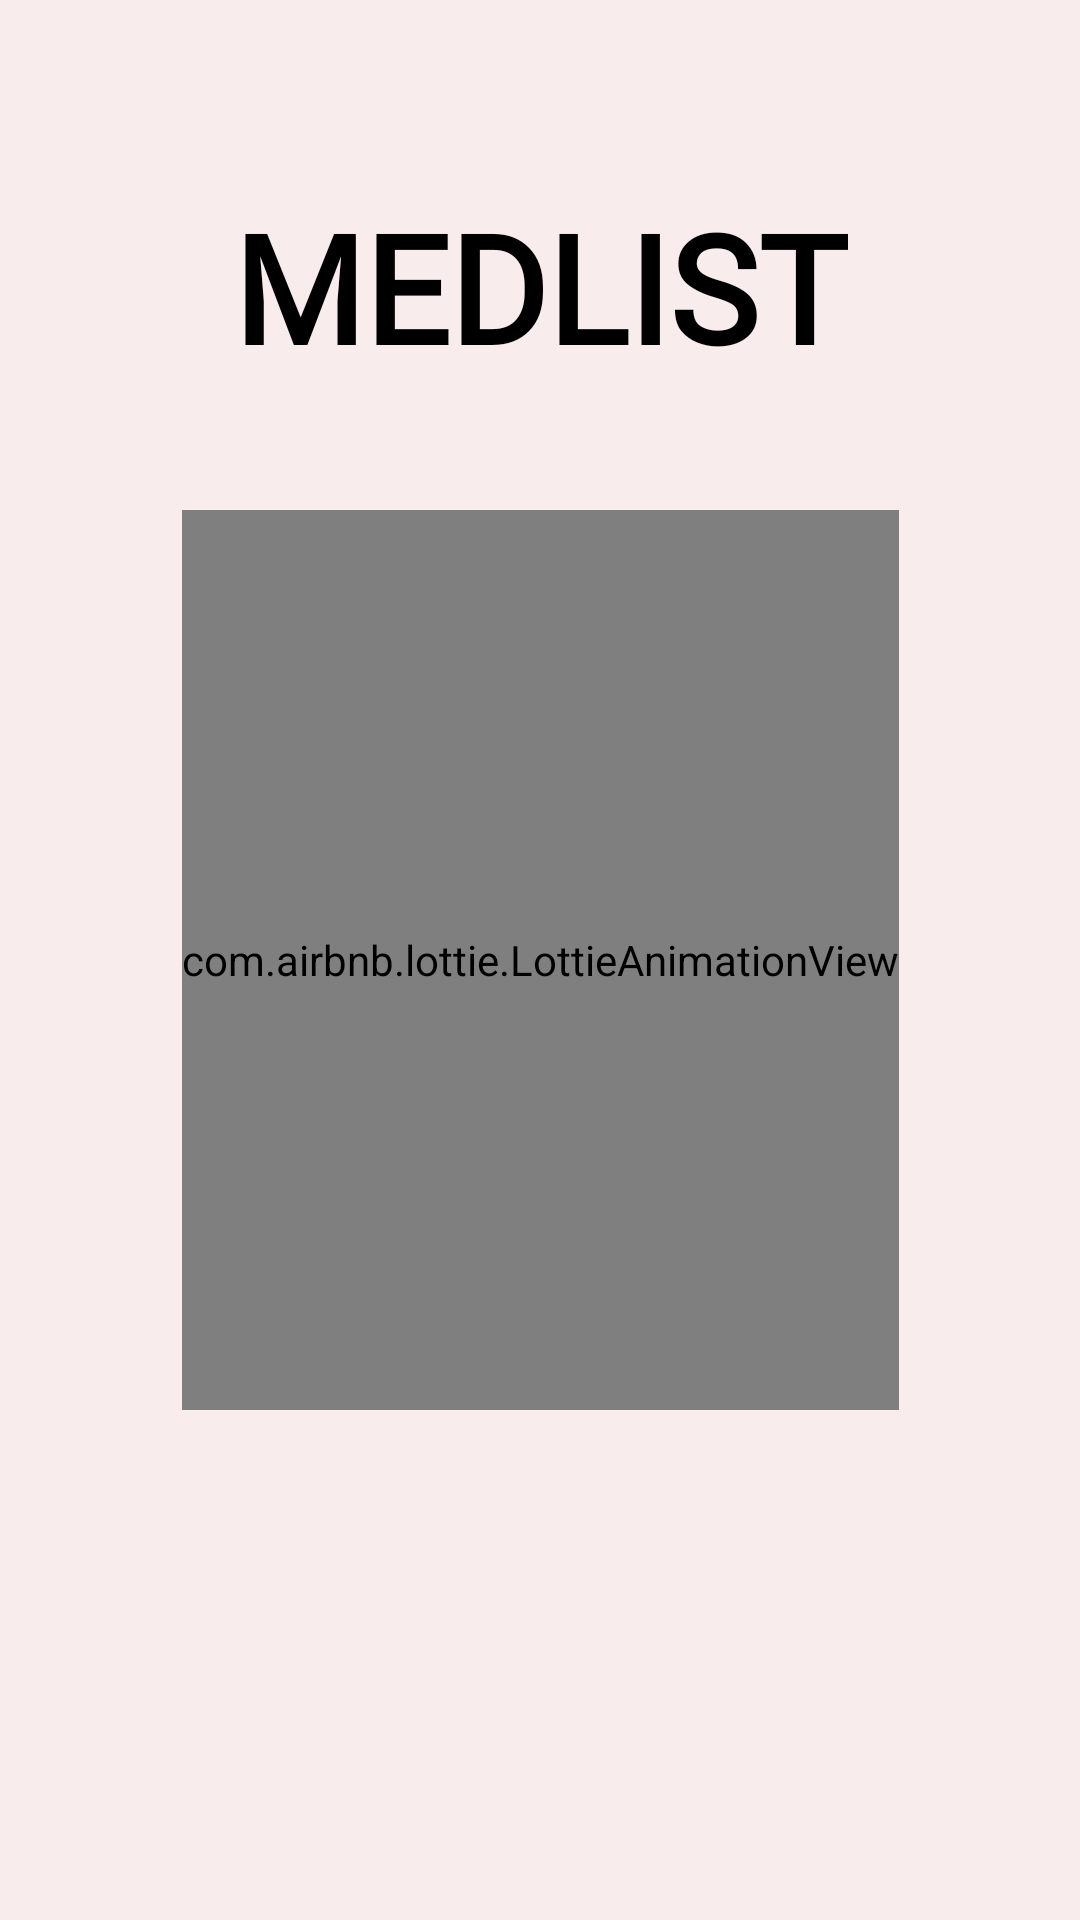

Layout XML and referenced resources for this Android screen:
<!-- AndroidManifest.xml: application theme Theme.SignUp -->
<!-- res/layout/activity_splash_screen.xml -->
<?xml version="1.0" encoding="utf-8"?>
<androidx.constraintlayout.widget.ConstraintLayout xmlns:android="http://schemas.android.com/apk/res/android"
    xmlns:app="http://schemas.android.com/apk/res-auto"
    xmlns:tools="http://schemas.android.com/tools"
    android:layout_width="match_parent"
    android:layout_height="match_parent"
    tools:context=".Splash_Screen"
    android:background="@color/Gulambi">

        <ImageView
        android:id="@+id/imageView2"
        android:layout_width="match_parent"
        android:layout_height="match_parent"
        android:background="@drawable/splashbg"
        app:layout_constraintBottom_toBottomOf="parent"
        app:layout_constraintEnd_toEndOf="parent"
        app:layout_constraintHorizontal_bias="0.0"
        app:layout_constraintStart_toStartOf="parent"
        app:layout_constraintTop_toTopOf="parent"
        app:layout_constraintVertical_bias="0.097" />

    <TextView
        android:layout_width="wrap_content"
        android:layout_height="wrap_content"
        android:id="@+id/appname"
        android:fontFamily="@font/poppins"
        android:textStyle="bold"
        android:text="MEDLIST"
        android:textSize="50dp"
        app:layout_constraintBottom_toBottomOf="parent"
        app:layout_constraintEnd_toEndOf="parent"
        app:layout_constraintStart_toStartOf="parent"
        app:layout_constraintTop_toTopOf="parent"
        app:layout_constraintVertical_bias="0.108"
        android:textColor="@color/black">

    </TextView>

    <com.airbnb.lottie.LottieAnimationView
            android:id="@+id/lotiiee"
            android:layout_width="wrap_content"
            android:layout_height="300dp"
            app:layout_constraintBottom_toBottomOf="parent"
            app:layout_constraintEnd_toEndOf="parent"
            app:layout_constraintStart_toStartOf="parent"
            app:layout_constraintTop_toTopOf="parent"
            app:lottie_autoPlay="true"
            app:lottie_rawRes="@raw/splash" />


    </androidx.constraintlayout.widget.ConstraintLayout>
<!-- resources referenced by this layout -->
<resources>
  <color name="Gulambi">#f8ecec</color>
  <color name="black">#FF000000</color>
  <style name="Theme.SignUp" parent="Theme.MaterialComponents.Light.NoActionBar">
          
          <item name="colorPrimary">@color/purple_500</item>
          <item name="colorPrimaryVariant">@color/purple_700</item>
          <item name="colorOnPrimary">@color/white</item>
          
          <item name="colorSecondary">@color/teal_200</item>
          <item name="colorSecondaryVariant">@color/teal_700</item>
          <item name="colorOnSecondary">@color/black</item>
          
          <item name="android:statusBarColor">#00000000</item>
          
  
  
      </style>
  <color name="purple_500">#FF6200EE</color>--&gt;
  <color name="purple_700">#FF3700B3</color>
  <color name="white">#FFFFFFFF</color>
  <color name="teal_200">#FF03DAC5</color>
  <color name="teal_700">#FF018786</color>
</resources>
